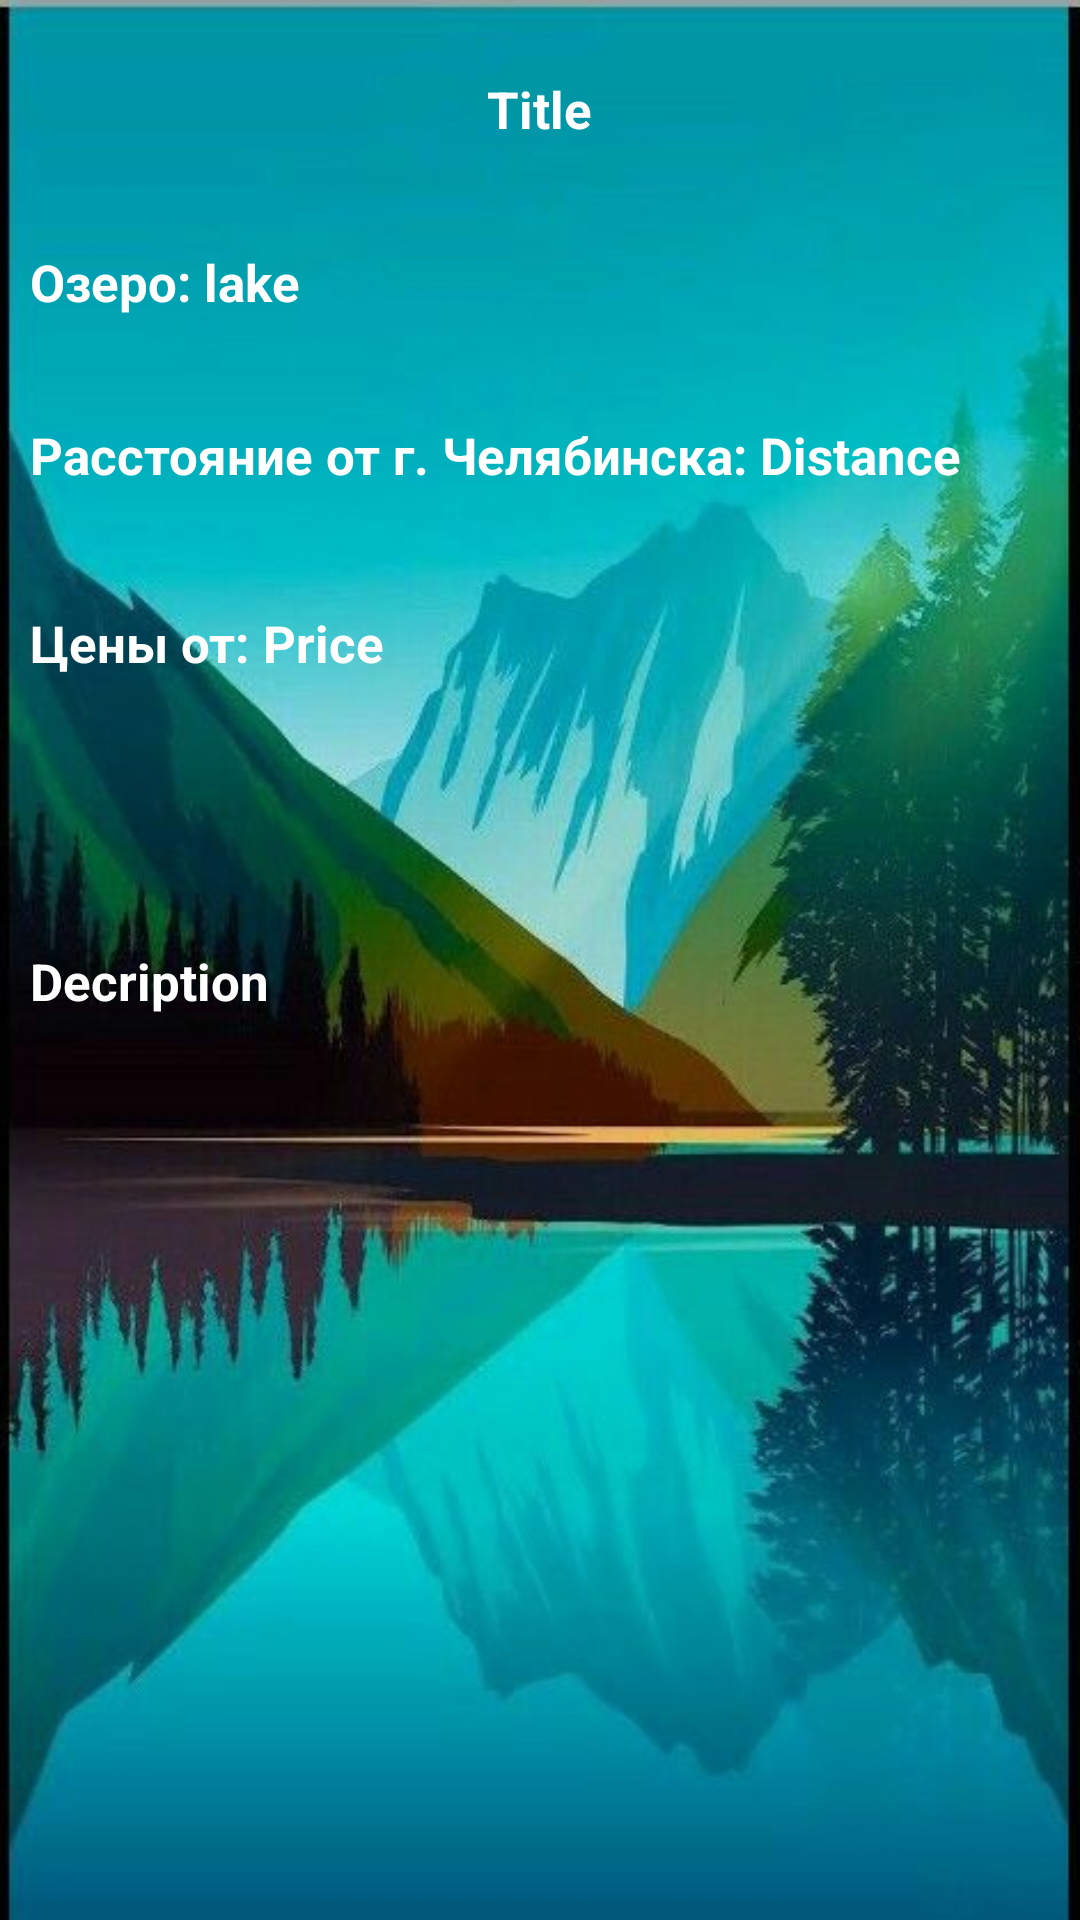

The Android layout XML behind this screen, and the referenced resources:
<!-- AndroidManifest.xml: application theme AppTheme -->
<!-- res/layout/activity_main_baza_card.xml -->
<?xml version="1.0" encoding="utf-8"?>
<ScrollView
    android:layout_width="match_parent"
    android:layout_height="match_parent"
    android:background="@drawable/back_2"
    xmlns:android="http://schemas.android.com/apk/res/android">
<RelativeLayout xmlns:android="http://schemas.android.com/apk/res/android"
    xmlns:app="http://schemas.android.com/apk/res-auto"
    xmlns:tools="http://schemas.android.com/tools"
    android:layout_width="match_parent"
    android:layout_height="match_parent"
    tools:context=".MainBazaCard">

    <LinearLayout
        android:layout_width="match_parent"
        android:layout_height="wrap_content"
        android:id="@+id/firstLine"
        android:gravity="center"
        android:padding="10dp"
        android:layout_marginTop="15dp">

        <TextView
            android:id="@+id/titleTextView"
            android:layout_width="wrap_content"
            android:layout_height="wrap_content"
            style="@style/GreenText"
            android:text="Title"/>
    </LinearLayout>

    <LinearLayout
        android:layout_width="match_parent"
        android:layout_height="wrap_content"
        android:id="@+id/secondLine"
        android:layout_below="@id/firstLine"
        android:gravity="start"
        android:padding="10dp"
        android:layout_marginTop="15dp">

        <TextView
            android:id="@+id/lakeTextViewText"
            android:layout_width="wrap_content"
            android:layout_height="wrap_content"
            style="@style/GreenText"
            android:text="Озеро: "/>

        <TextView
            android:id="@+id/lakeTextView"
            android:layout_width="wrap_content"
            android:layout_height="wrap_content"
            style="@style/GreenText"
            android:text="lake"/>

    </LinearLayout>

    <LinearLayout
        android:layout_width="match_parent"
        android:layout_height="wrap_content"
        android:id="@+id/thirdLine"
        android:layout_below="@id/secondLine"
        android:layout_marginTop="15dp"
        android:padding="10dp"
        android:gravity="start">

        <TextView
            android:id="@+id/distanceTextViewText"
            android:layout_width="wrap_content"
            android:layout_height="wrap_content"
            style="@style/GreenText"
            android:text="Расстояние от г. Челябинска: "/>

        <TextView
            android:id="@+id/distanceTextView"
            android:layout_width="wrap_content"
            android:layout_height="wrap_content"
            style="@style/GreenText"
            android:text="Distance"/>

    </LinearLayout>

    <LinearLayout
        android:layout_width="match_parent"
        android:layout_height="wrap_content"
        android:id="@+id/fourthLine"
        android:layout_below="@id/thirdLine"
        android:layout_marginTop="20dp"
        android:padding="10dp"
        android:gravity="start">

        <TextView
            android:id="@+id/priceTextViewText"
            android:layout_width="wrap_content"
            android:layout_height="wrap_content"
            style="@style/GreenText"
            android:text="Цены от: "/>

        <TextView
            android:id="@+id/priceTextView"
            android:layout_width="wrap_content"
            android:layout_height="wrap_content"
            style="@style/GreenText"
            android:text="Price"/>

    </LinearLayout>

    <RelativeLayout
        android:layout_width="wrap_content"
        android:layout_height="wrap_content"
        android:id="@+id/fifthLine"
        android:layout_below="@id/fourthLine"
        android:layout_marginStart="5dp"
        android:layout_marginTop="10dp">

        <ImageView
        android:id="@+id/imageView1"
        android:layout_width="50dp"
        android:layout_height="50dp"
        android:layout_margin="5dp"
        app:srcCompat="@drawable/ic_launcher_background"/>

        <ImageView
            android:id="@+id/imageView2"
            android:layout_width="50dp"
            android:layout_height="50dp"
            android:layout_margin="5dp"
            app:srcCompat="@drawable/ic_launcher_background"
            android:layout_toEndOf="@id/imageView1"/>

        <ImageView
            android:id="@+id/imageView3"
            android:layout_width="50dp"
            android:layout_height="50dp"
            android:layout_margin="5dp"
            app:srcCompat="@drawable/ic_launcher_background"
            android:layout_toEndOf="@id/imageView2"/>

    </RelativeLayout>


    <LinearLayout
        android:layout_width="wrap_content"
        android:layout_height="wrap_content"
        android:id="@+id/sixLine"
        android:padding="10dp"
        android:layout_below="@id/fifthLine">

        <TextView
            android:id="@+id/descriptionTextView"
            android:layout_width="wrap_content"
            android:layout_height="wrap_content"
            style="@style/GreenText"
            android:text="Decription"/>
    </LinearLayout>



</RelativeLayout>
</ScrollView>
<!-- resources referenced by this layout -->
<resources>
  <!-- drawable back_2: png bitmap (drawable, 390061 bytes) -->
  <style name="GreenText" parent="TextAppearance.AppCompat">
              <item name="android:textColor">#FFFFFF</item>
              <item name="android:textSize">17sp</item>
              <item name="android:textStyle">bold</item>
          </style>
  <style name="AppTheme" parent="Theme.MaterialComponents.DayNight.NoActionBar">
          
          <item name="colorPrimary">@color/colorPrimary</item>
          <item name="colorPrimaryDark">@color/colorPrimaryDark</item>
          <item name="colorAccent">@color/colorAccent</item>
      </style>
  <!-- not gathered from this repository: default colours our renderer supplied (Android Studio template values) -->
  <color name="colorPrimary">#FF6200EE</color>
  <color name="colorPrimaryDark">#FF3700B3</color>
  <color name="colorAccent">#FF03DAC5</color>
</resources>
